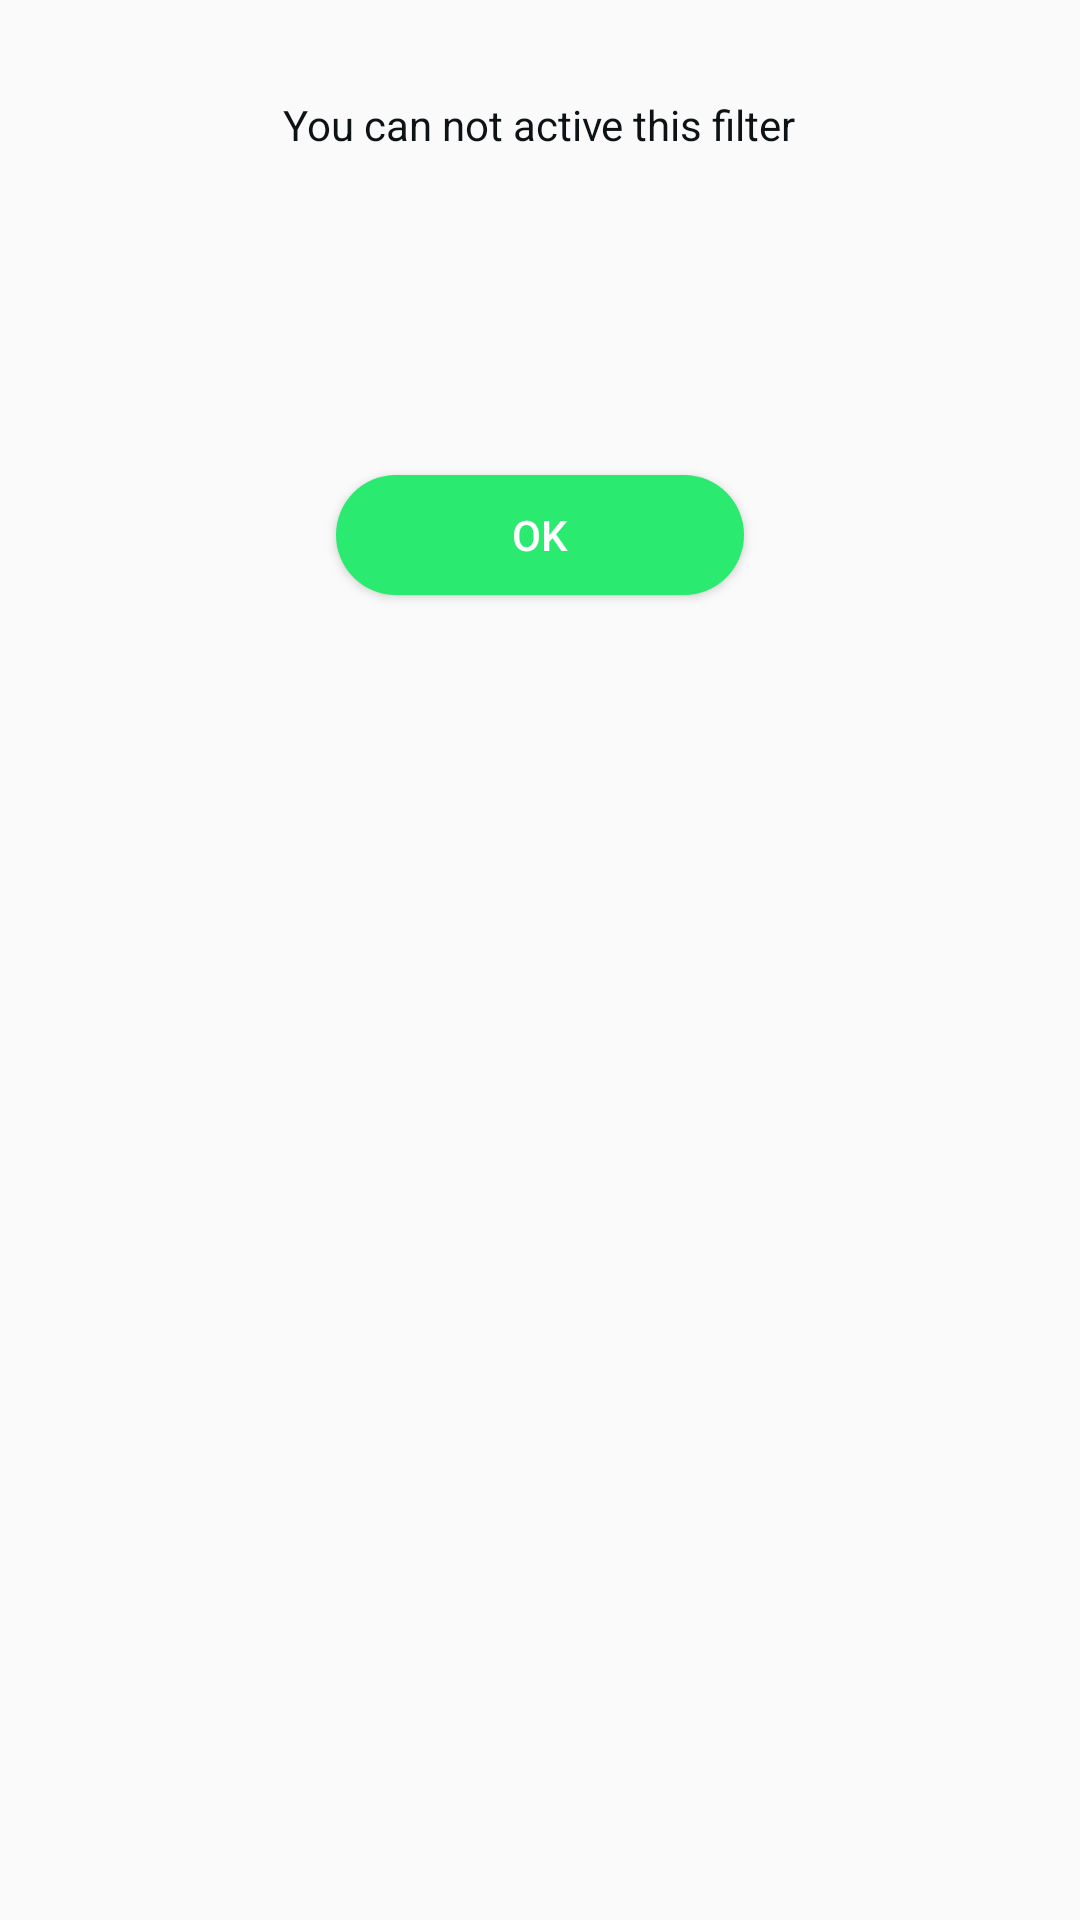

Layout XML and referenced resources for this Android screen:
<!-- AndroidManifest.xml: application theme AppTheme -->
<!-- res/layout/fragment_params_dialog.xml -->
<?xml version="1.0" encoding="utf-8"?>
<RelativeLayout xmlns:android="http://schemas.android.com/apk/res/android"
    android:layout_width="wrap_content"
    android:layout_height="wrap_content"
    xmlns:tools="http://schemas.android.com/tools">

    <RelativeLayout
        android:id="@+id/rlParamsDialog"
        android:layout_width="match_parent"
        android:layout_height="wrap_content"
        android:layout_marginHorizontal="@dimen/default_double_margin"
        android:background="@drawable/bg_item"
        android:minHeight="@dimen/fragment_params_dialog_rl_params_dialog_min_height">

        <TextView
            android:id="@+id/tvTitle"
            android:layout_width="wrap_content"
            android:layout_height="wrap_content"
            android:layout_centerHorizontal="true"
            android:layout_marginHorizontal="@dimen/default_double_margin"
            android:layout_marginTop="@dimen/default_double_margin"
            android:maxLines="1"
            android:text="@string/fragment_params_dialog_tv_title_text"
            android:textColor="@color/black_100"
            android:textSize="@dimen/default_text_size" />

        <TextView
            android:id="@+id/tvDescription"
            android:layout_width="wrap_content"
            android:layout_height="wrap_content"
            android:layout_below="@id/tvTitle"
            android:layout_centerHorizontal="true"
            android:layout_marginHorizontal="@dimen/default_double_margin"
            android:layout_marginTop="@dimen/default_double_margin"
            android:layout_marginBottom="@dimen/default_double_margin"
            android:textAlignment="center"
            android:textSize="@dimen/default_small_text_size"
            tools:text="You can not select less than 1 filter" />
    </RelativeLayout>

    <Button
        android:id="@+id/btnDialogOk"
        android:layout_width="@dimen/fragment_params_dialog_btn_dialog_ok_width"
        android:layout_height="@dimen/fragment_params_dialog_btn_dialog_ok_height"
        android:layout_below="@id/rlParamsDialog"
        android:layout_centerHorizontal="true"
        android:layout_marginTop="@dimen/fragment_params_dialog_btn_dialog_ok_marginTop"
        android:background="@drawable/bg_btn_params_dialog"
        android:text="@string/fragment_params_dialog_btn_dialog_ok_text"
        android:textColor="@android:color/white"
        android:textSize="@dimen/default_text_size" />
</RelativeLayout>
<!-- resources referenced by this layout -->
<resources>
  <color name="black_100">#0d1215</color>
  <dimen name="default_double_margin">32dp</dimen>
  <dimen name="default_small_text_size">12sp</dimen>
  <dimen name="default_text_size">14sp</dimen>
  <dimen name="fragment_params_dialog_btn_dialog_ok_height">40dp</dimen>
  <dimen name="fragment_params_dialog_btn_dialog_ok_marginTop">-20dp</dimen>
  <dimen name="fragment_params_dialog_btn_dialog_ok_width">136dp</dimen>
  <dimen name="fragment_params_dialog_rl_params_dialog_min_height">178dp</dimen>
  <!-- drawable bg_btn_params_dialog (drawable) -->
  <?xml version="1.0" encoding="utf-8"?>
  <shape xmlns:android="http://schemas.android.com/apk/res/android">
      <solid android:color="#2bea70"/>
      <corners android:radius="20dp"/>
  </shape>
  <string name="fragment_params_dialog_btn_dialog_ok_text">OK</string>
  <string name="fragment_params_dialog_tv_title_text">You can not active this filter</string>
  <style name="AppTheme" parent="Theme.AppCompat.Light.NoActionBar">
          
          <item name="colorPrimary">@color/colorPrimary</item>
          <item name="colorPrimaryDark">@color/colorPrimaryDark</item>
          <item name="colorAccent">@color/colorAccent</item>
      </style>
  <color name="colorPrimary">#6200EE</color>
  <color name="colorPrimaryDark">#3700B3</color>
  <color name="colorAccent">#03DAC5</color>
</resources>
